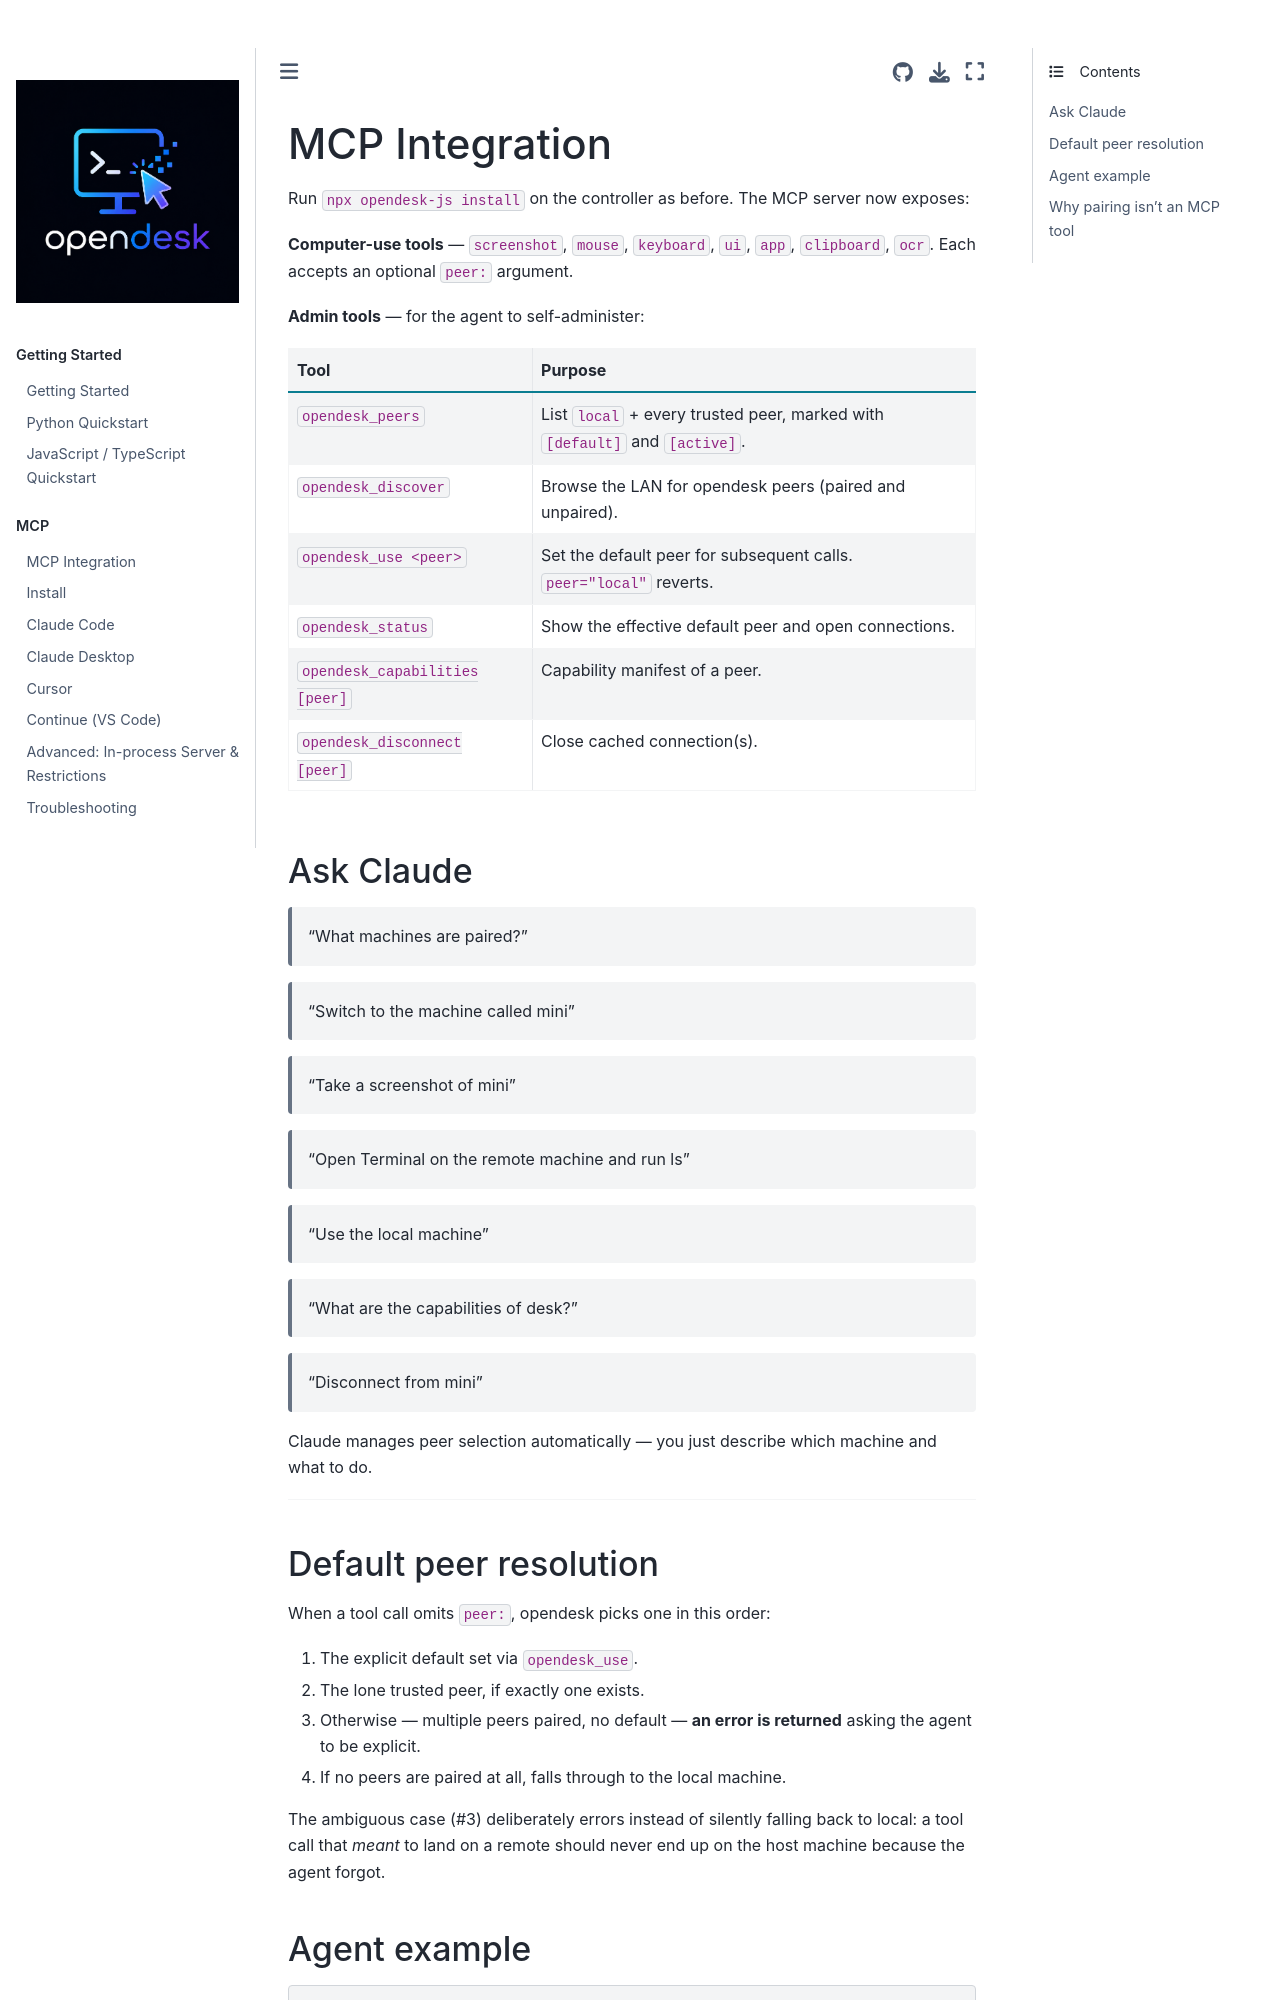

repository: vitalops/opencua · page: docs/remote-js/mcp.html · generator: mkdocs

# MCP Integration

Run `npx opendesk-js install` on the controller as before. The MCP server now exposes:

**Computer-use tools** — `screenshot`, `mouse`, `keyboard`, `ui`, `app`,
`clipboard`, `ocr`. Each accepts an optional `peer:` argument.

**Admin tools** — for the agent to self-administer:

| Tool | Purpose |
|---|---|
| `opendesk_peers` | List `local` + every trusted peer, marked with `[default]` and `[active]`. |
| `opendesk_discover` | Browse the LAN for opendesk peers (paired and unpaired). |
| `opendesk_use <peer>` | Set the default peer for subsequent calls. `peer="local"` reverts. |
| `opendesk_status` | Show the effective default peer and open connections. |
| `opendesk_capabilities [peer]` | Capability manifest of a peer. |
| `opendesk_disconnect [peer]` | Close cached connection(s). |

## Ask Claude

> "What machines are paired?"

> "Switch to the machine called mini"

> "Take a screenshot of mini"

> "Open Terminal on the remote machine and run ls"

> "Use the local machine"

> "What are the capabilities of desk?"

> "Disconnect from mini"

Claude manages peer selection automatically — you just describe which machine and what to do.

---

## Default peer resolution

When a tool call omits `peer:`, opendesk picks one in this order:

1. The explicit default set via `opendesk_use`.
2. The lone trusted peer, if exactly one exists.
3. Otherwise — multiple peers paired, no default — **an error is returned**
   asking the agent to be explicit.
4. If no peers are paired at all, falls through to the local machine.

The ambiguous case (#3) deliberately errors instead of silently falling back
to local: a tool call that *meant* to land on a remote should never end up
on the host machine because the agent forgot.
